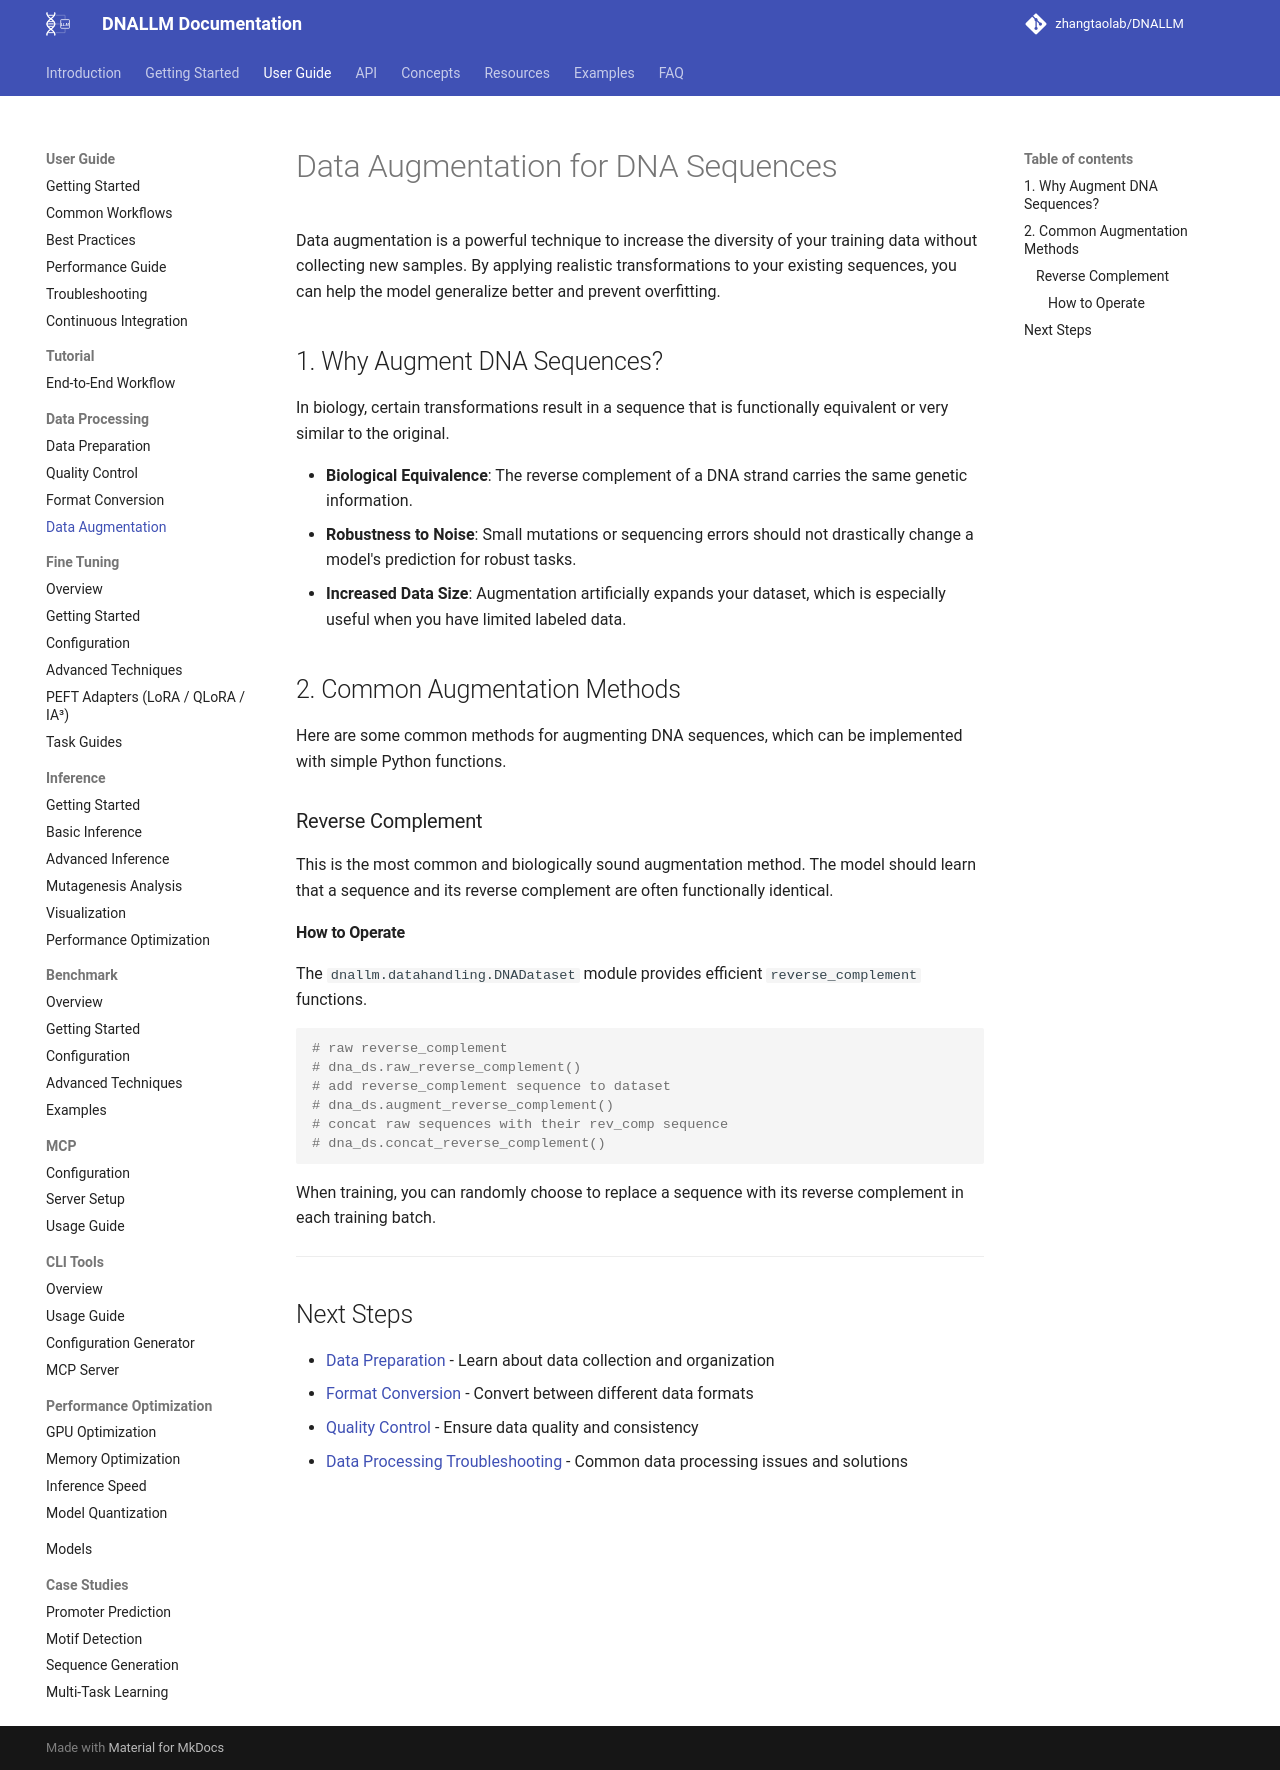

repository: zhangtaolab/DNALLM · page: user_guide/data_processing/data_augmentation/index.html · generator: mkdocs

# Data Augmentation for DNA Sequences

Data augmentation is a powerful technique to increase the diversity of your training data without collecting new samples. By applying realistic transformations to your existing sequences, you can help the model generalize better and prevent overfitting.

## 1. Why Augment DNA Sequences?

In biology, certain transformations result in a sequence that is functionally equivalent or very similar to the original.

-   **Biological Equivalence**: The reverse complement of a DNA strand carries the same genetic information.
-   **Robustness to Noise**: Small mutations or sequencing errors should not drastically change a model's prediction for robust tasks.
-   **Increased Data Size**: Augmentation artificially expands your dataset, which is especially useful when you have limited labeled data.

## 2. Common Augmentation Methods

Here are some common methods for augmenting DNA sequences, which can be implemented with simple Python functions.

### Reverse Complement

This is the most common and biologically sound augmentation method. The model should learn that a sequence and its reverse complement are often functionally identical.

#### How to Operate

The `dnallm.datahandling.DNADataset` module provides efficient `reverse_complement` functions.

```python
# raw reverse_complement
# dna_ds.raw_reverse_complement()
# add reverse_complement sequence to dataset
# dna_ds.augment_reverse_complement()
# concat raw sequences with their rev_comp sequence
# dna_ds.concat_reverse_complement()
```

When training, you can randomly choose to replace a sequence with its reverse complement in each training batch.

---

## Next Steps

- [Data Preparation](data_preparation.md) - Learn about data collection and organization
- [Format Conversion](format_conversion.md) - Convert between different data formats
- [Quality Control](quality_control.md) - Ensure data quality and consistency
- [Data Processing Troubleshooting](../../faq/data_processing_troubleshooting.md) - Common data processing issues and solutions
